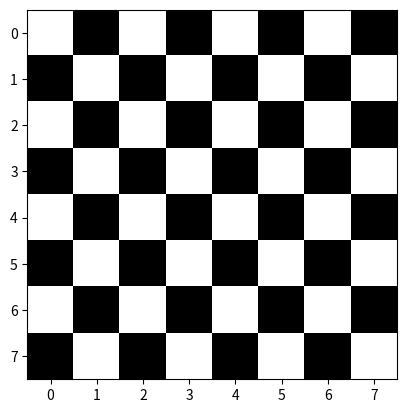

Recreate this plot in Python.
import numpy as np
import matplotlib.pyplot as plt

#creating a 8x8 matrix with zeros
ChessBoard=np.zeros((8,8))

#initializing 1 to the chessboard
ChessBoard[1::2,0::2]=1
ChessBoard[0::2,1::2]=1
plt.imshow(ChessBoard,cmap="binary")
plt.show()
